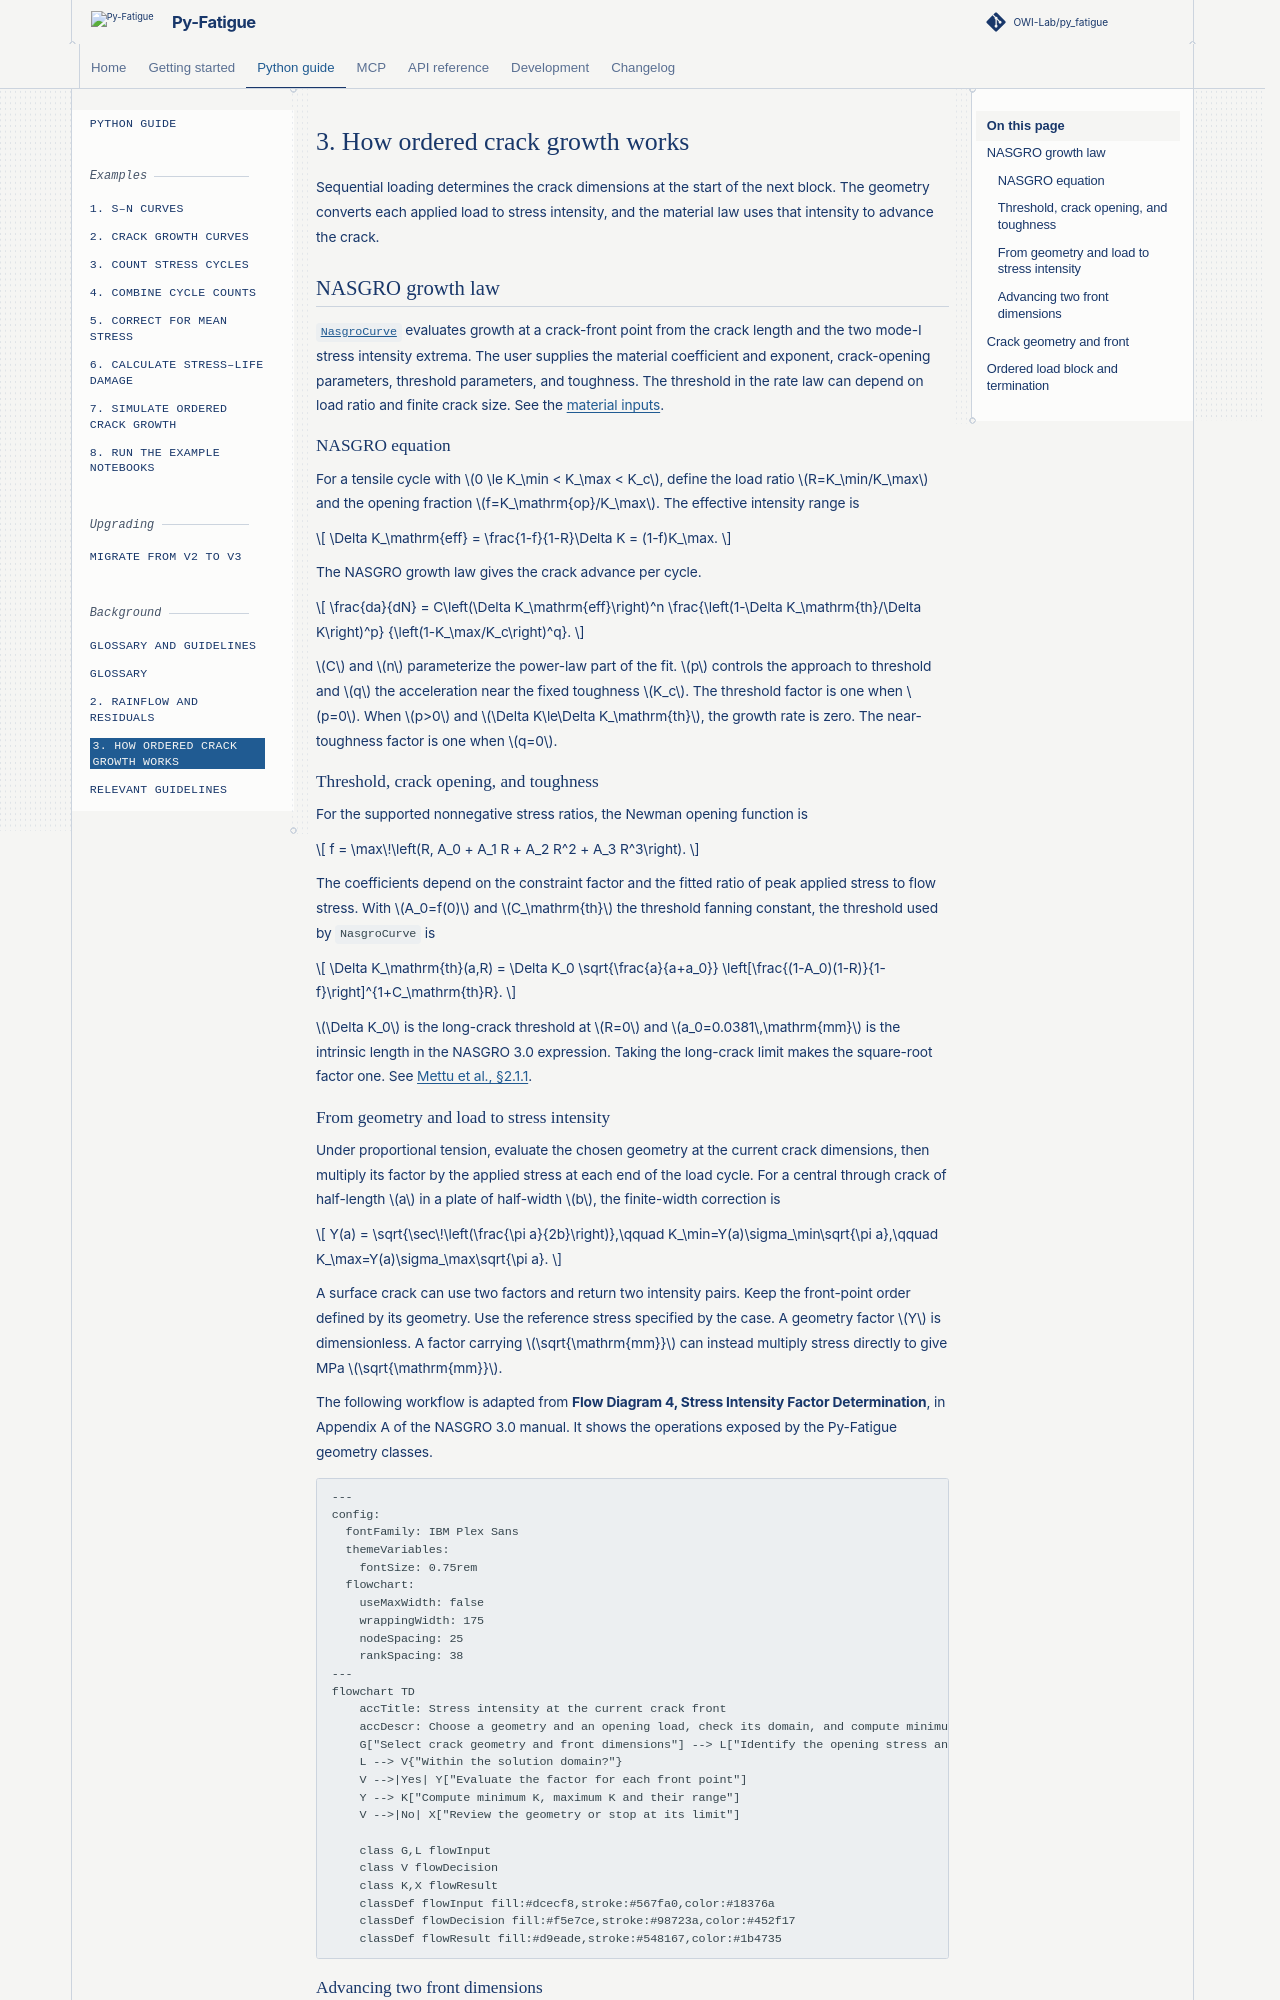

repository: OWI-Lab/py_fatigue · page: 3.0.1/user/additional/03-understand-ordered-crack-growth.html · generator: sphinx

# 3. How ordered crack growth works

Sequential loading determines the crack dimensions at the start of the
next block. The geometry converts each applied load to stress intensity,
and the material law uses that intensity to advance the crack.

## NASGRO growth law

[`NasgroCurve`][py_fatigue.crack_growth.NasgroCurve] evaluates growth at a
crack-front point from the crack length and the two mode-I stress intensity
extrema. The user supplies the material coefficient and exponent, crack-opening
parameters, threshold parameters, and toughness. The threshold in the rate
law can depend on load ratio and finite crack size. See the
[material inputs](../../api/damage/ordered_crack_growth.md#material-inputs).

### NASGRO equation

For a tensile cycle with $0 \le K_\min < K_\max < K_c$, define the load
ratio $R=K_\min/K_\max$ and the opening fraction $f=K_\mathrm{op}/K_\max$.
The effective intensity range is

$$
\Delta K_\mathrm{eff}
= \frac{1-f}{1-R}\Delta K = (1-f)K_\max.
$$

The NASGRO growth law gives the crack advance per cycle.

$$
\frac{da}{dN}
= C\left(\Delta K_\mathrm{eff}\right)^n
  \frac{\left(1-\Delta K_\mathrm{th}/\Delta K\right)^p}
       {\left(1-K_\max/K_c\right)^q}.
$$

$C$ and $n$ parameterize the power-law part of the fit. $p$ controls
the approach to threshold and $q$ the acceleration near the fixed
toughness $K_c$. The threshold factor is one when $p=0$. When $p>0$ and
$\Delta K\le\Delta K_\mathrm{th}$, the growth rate is zero.
The near-toughness factor is one when $q=0$.

### Threshold, crack opening, and toughness

For the supported nonnegative stress ratios, the Newman opening function is

$$
f = \max\!\left(R, A_0 + A_1 R + A_2 R^2 + A_3 R^3\right).
$$

The coefficients depend on the constraint factor and the fitted ratio
of peak applied stress to flow stress. With $A_0=f(0)$ and $C_\mathrm{th}$
the threshold fanning constant, the threshold used by `NasgroCurve` is

$$
\Delta K_\mathrm{th}(a,R)
= \Delta K_0 \sqrt{\frac{a}{a+a_0}}
  \left[\frac{(1-A_0)(1-R)}{1-f}\right]^{1+C_\mathrm{th}R}.
$$

$\Delta K_0$ is the long-crack threshold at $R=0$ and $a_0=0.0381\,\mathrm{mm}$
is the intrinsic length in the NASGRO 3.0 expression. Taking the long-crack
limit makes the square-root factor one. See [Mettu et al., §2.1.1](https://ntrs.nasa.gov/citations/19990028759).
